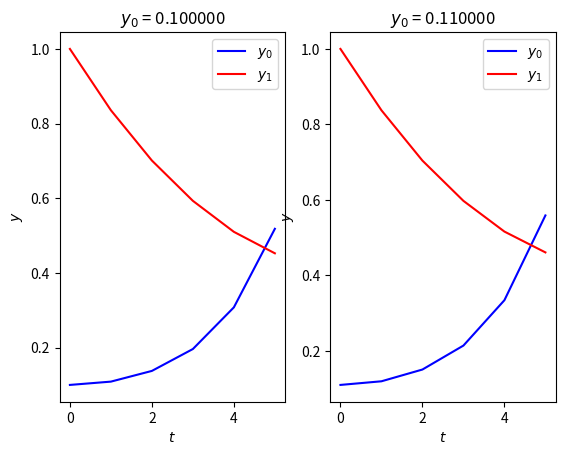

Source code (Python):

from scipy.integrate import odeint
import numpy as np
import matplotlib.pyplot as plt

# ode function
def my_ode(y, t, a, b):
    y0, y1 = y
    diff = [a*(y0 - y0 * y1),
            b*(-y1 + y0 * y1)]
    
    return diff

# initialize variables
end_year = 5
count_of_years = end_year + 1
y0_initial = 0.1
y1_initial = 1.0
a = 1
b = 0.2

# initialize arguments
t = np.linspace(0, end_year, count_of_years)
y0_vector = np.array([y0_initial, y1_initial])

# solve ode and obtain array of values
sol = odeint(my_ode, y0_vector, t, args=(a, b))

# plotting
plt.subplot(121)
y0_col = 0
y1_col = 1
plt.plot(t, sol[:, y0_col], 'b', label=r'$y_0$')
plt.plot(t, sol[:, y1_col], 'r', label=r'$y_1$')
plt.title('$y_0$ = %f'%( y0_initial ) )
plt.legend(loc='best')
plt.xlabel('$t$')
plt.ylabel('$y$')

#######

# changing y0_initial
y0_initial = 0.11
y0_vector = np.array([y0_initial, y1_initial])

# solving 
sol = odeint(my_ode, y0_vector, t, args=(a,b))

# plotting
plt.subplot(122)
y0_col = 0
y1_col = 1
plt.plot(t, sol[:, y0_col], 'b', label=r'$y_0$')
plt.plot(t, sol[:, y1_col], 'r', label=r'$y_1$')
plt.title('$y_0$ = %f'%( y0_initial ) )
plt.legend(loc='best')
plt.xlabel('$t$')
plt.ylabel('$y$')